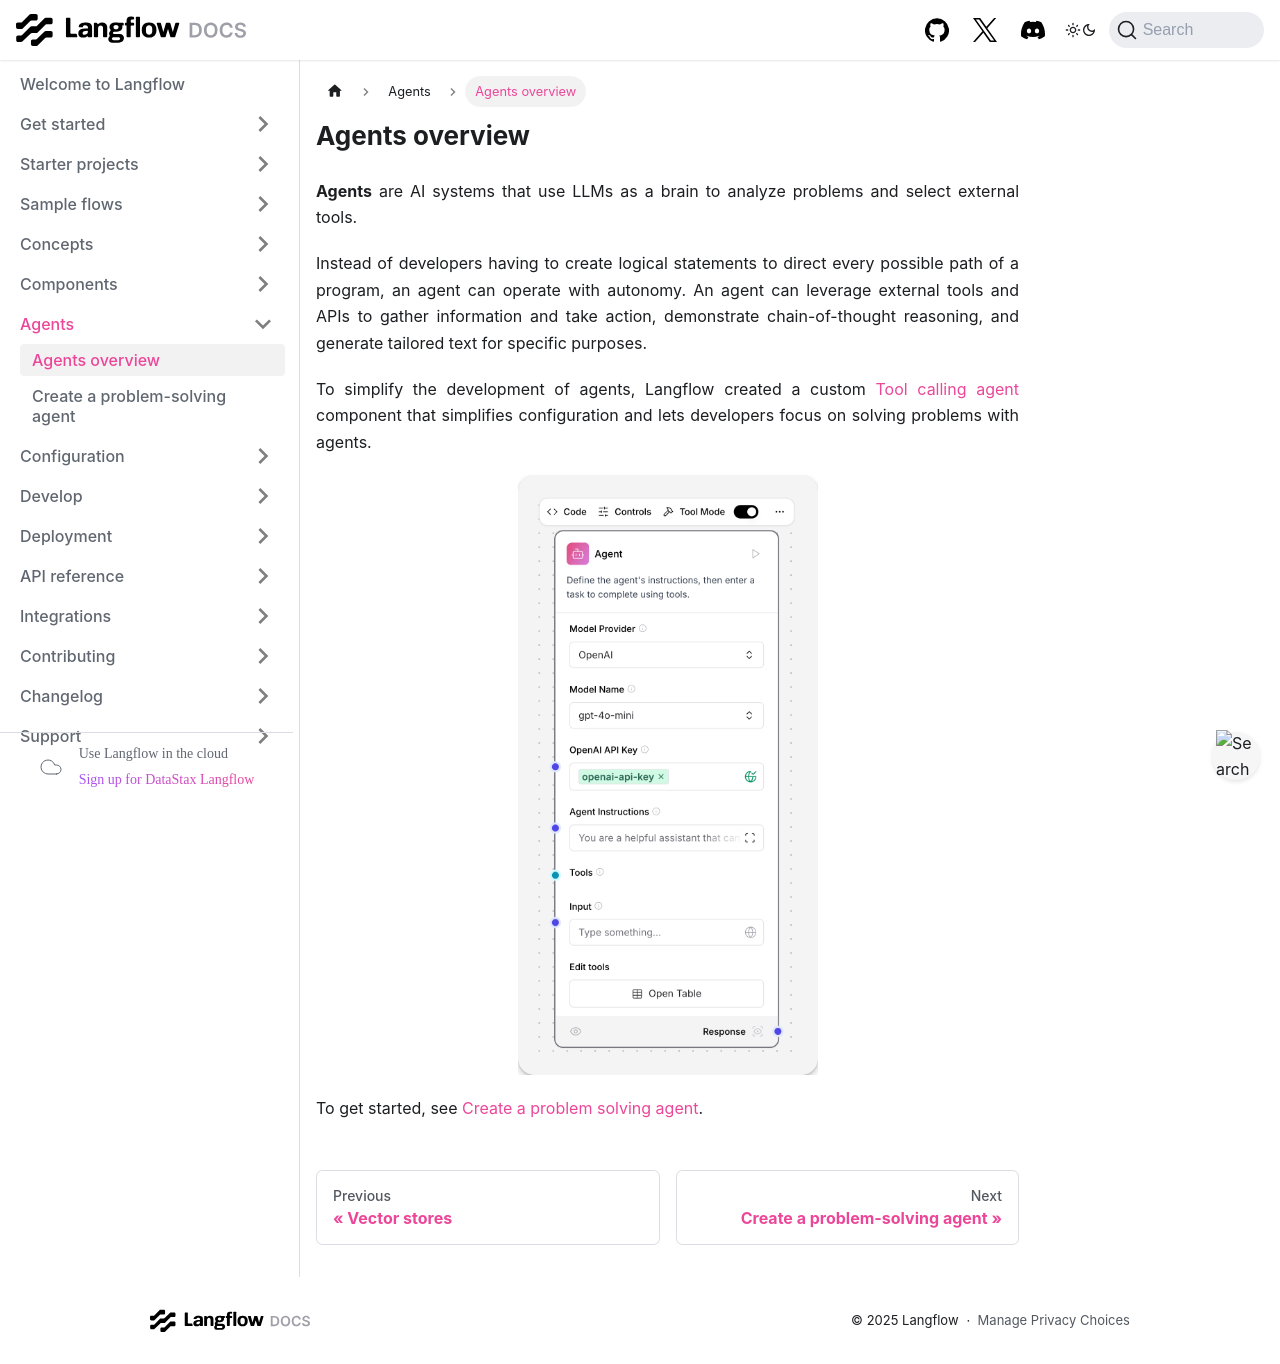

repository: vasceannie/langflow · page: agents-overview.html · generator: docusaurus

---
title: Agents overview
slug: /agents-overview
---

**Agents** are AI systems that use LLMs as a brain to analyze problems and select external tools.

Instead of developers having to create logical statements to direct every possible path of a program, an agent can operate with autonomy. An agent can leverage external tools and APIs to gather information and take action, demonstrate chain-of-thought reasoning, and generate tailored text for specific purposes.

To simplify the development of agents, Langflow created a custom [Tool calling agent](/components-agents#agent-component) component that simplifies configuration and lets developers focus on solving problems with agents.

![Tool calling agentcomponent](/img/tool-calling-agent-component.png)

To get started, see [Create a problem solving agent](/agents-tool-calling-agent-component).
